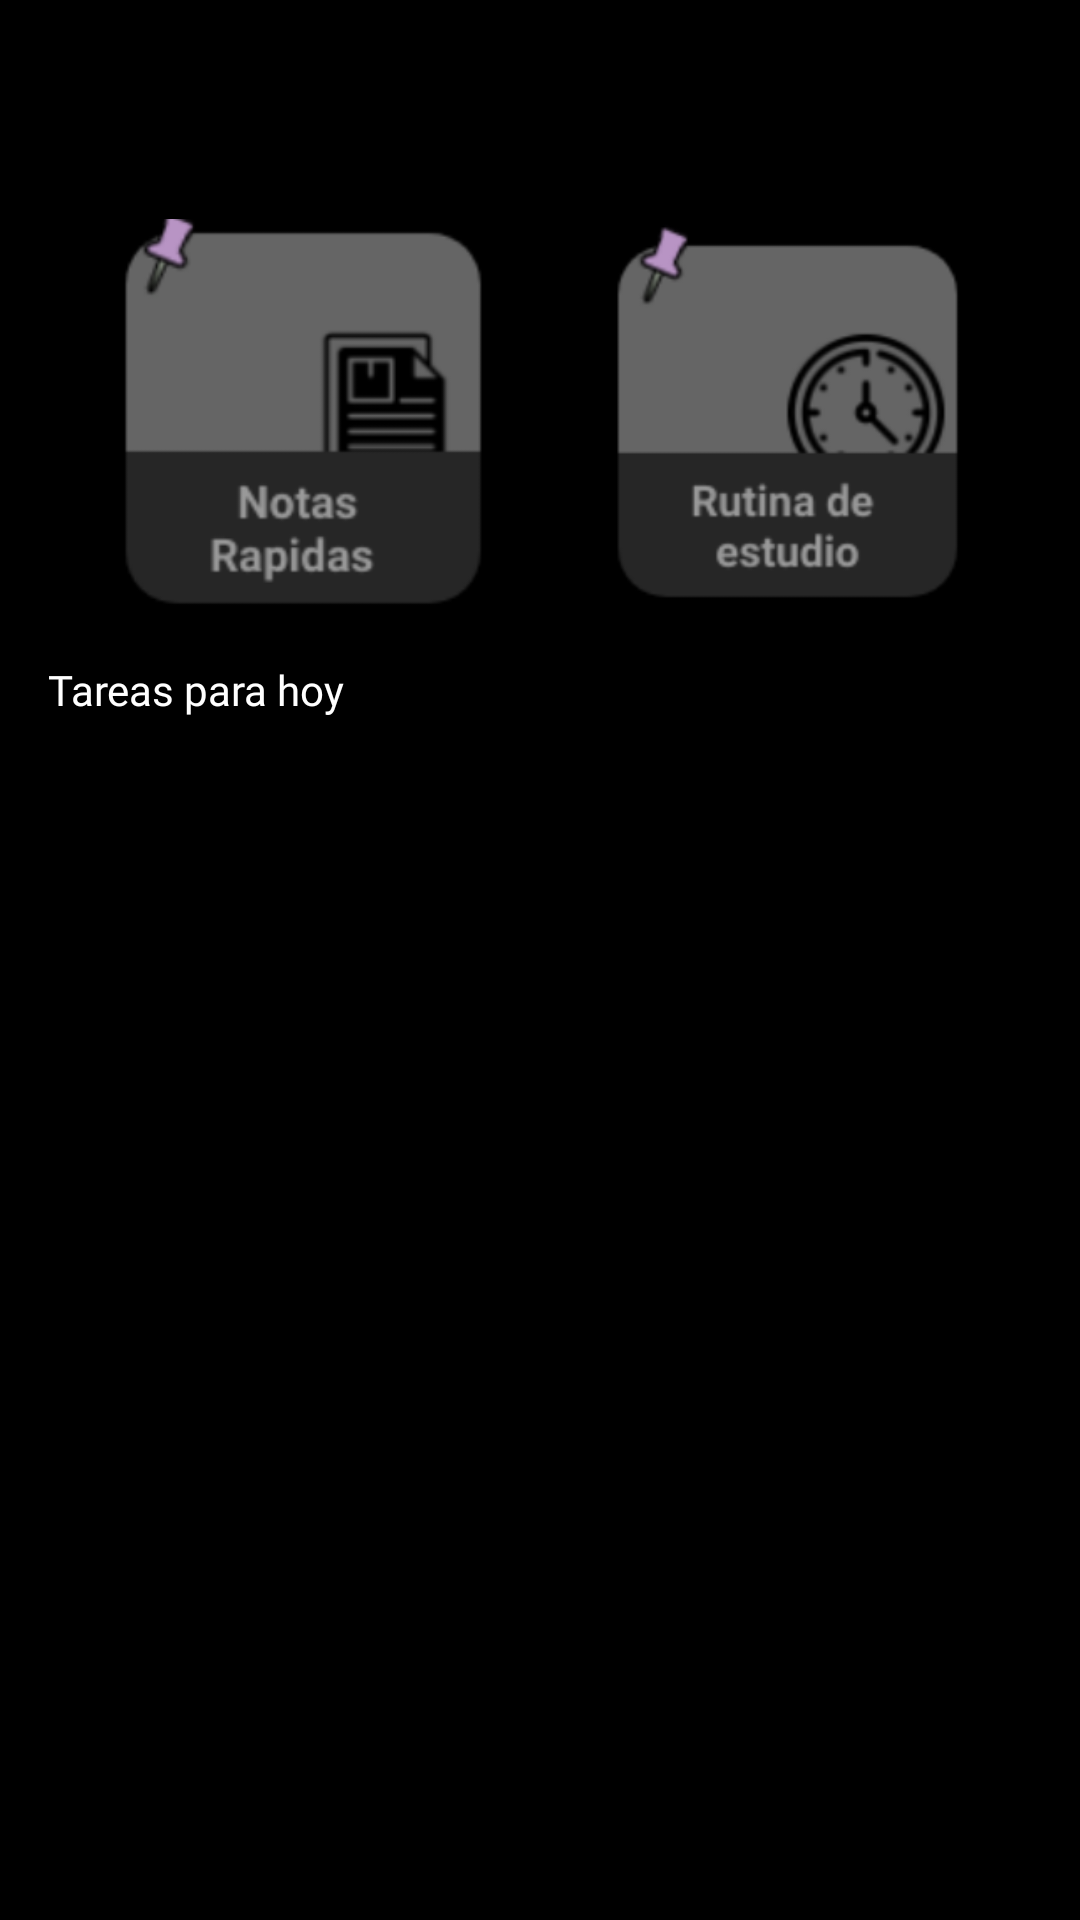

Produce the Android XML layout that renders to this screen, including the resource entries it uses.
<!-- AndroidManifest.xml: application theme Theme.AppFlowTask01 -->
<!-- res/layout/fragment_inicio.xml -->
<?xml version="1.0" encoding="utf-8"?>
<FrameLayout xmlns:android="http://schemas.android.com/apk/res/android"
    xmlns:app="http://schemas.android.com/apk/res-auto"
    xmlns:tools="http://schemas.android.com/tools"
    android:id="@+id/frameLayout"
    android:layout_width="match_parent"
    android:layout_height="match_parent"
    android:background="@color/black"
    tools:context=".Inicio">

    <androidx.constraintlayout.widget.ConstraintLayout
        android:layout_width="match_parent"
        android:layout_height="match_parent">

        <ImageButton
            android:id="@+id/btnNotas"
            android:layout_width="130dp"
            android:layout_height="130dp"
            android:background="#00FFFFFF"
            android:onClick="btnNotas"
            android:scaleType="fitCenter"
            app:layout_constraintBottom_toBottomOf="parent"
            app:layout_constraintEnd_toEndOf="parent"
            app:layout_constraintHorizontal_bias="0.156"
            app:layout_constraintStart_toStartOf="parent"
            app:layout_constraintTop_toTopOf="parent"
            app:layout_constraintVertical_bias="0.143"
            app:srcCompat="@drawable/captura_de_pantalla_2024_09_22_201046" />

        <ImageButton
            android:id="@+id/btnRutina"
            android:layout_width="130dp"
            android:layout_height="130dp"
            android:layout_marginEnd="32dp"
            android:background="#00FFFFFF"
            android:clickable="false"
            android:contextClickable="true"
            android:scaleType="fitCenter"
            app:layout_constraintBottom_toBottomOf="parent"
            app:layout_constraintEnd_toEndOf="parent"
            app:layout_constraintHorizontal_bias="0.689"
            app:layout_constraintStart_toEndOf="@+id/imageButton"
            app:layout_constraintTop_toTopOf="parent"
            app:layout_constraintVertical_bias="0.143"
            app:srcCompat="@drawable/captura_de_pantalla_2024_09_22_201056" />

        <TextView
            android:id="@+id/textView3"
            android:layout_width="wrap_content"
            android:layout_height="wrap_content"
            android:fontFamily="@font/roboto_bold"
            android:text="@string/hoy"
            android:textColor="@color/white"
            app:layout_constraintBottom_toBottomOf="parent"
            app:layout_constraintEnd_toEndOf="parent"
            app:layout_constraintHorizontal_bias="0.061"
            app:layout_constraintStart_toStartOf="parent"
            app:layout_constraintTop_toTopOf="parent"
            app:layout_constraintVertical_bias="0.355" />

    </androidx.constraintlayout.widget.ConstraintLayout>

</FrameLayout>
<!-- resources referenced by this layout -->
<resources>
  <color name="black">#FF000000</color>
  <color name="white">#FFFFFFFF</color>
  <!-- drawable captura_de_pantalla_2024_09_22_201046: png bitmap (drawable-mdpi, 10354 bytes) -->
  <!-- drawable captura_de_pantalla_2024_09_22_201056: png bitmap (drawable-mdpi, 14654 bytes) -->
  <string name="hoy">Tareas para hoy</string>
  <style name="Theme.AppFlowTask01" parent="Base.Theme.AppFlowTask01" />
  <style name="Base.Theme.AppFlowTask01" parent="Theme.Material3.DayNight.NoActionBar">
          
          <item name="colorPrimary">@color/cyan</item>
          <item name="colorSecondary">@color/gris</item>
      </style>
  <color name="cyan">#448aff</color>
  <color name="gris">#383838</color>
</resources>
